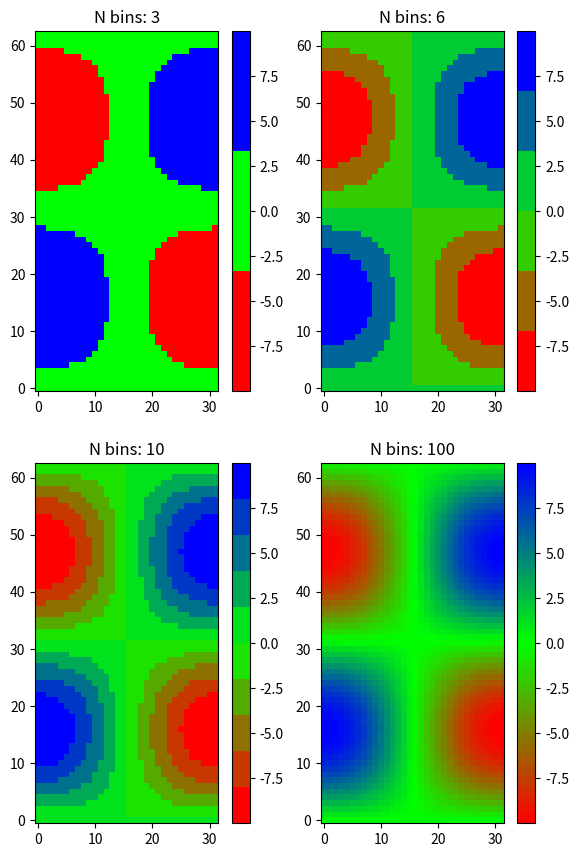
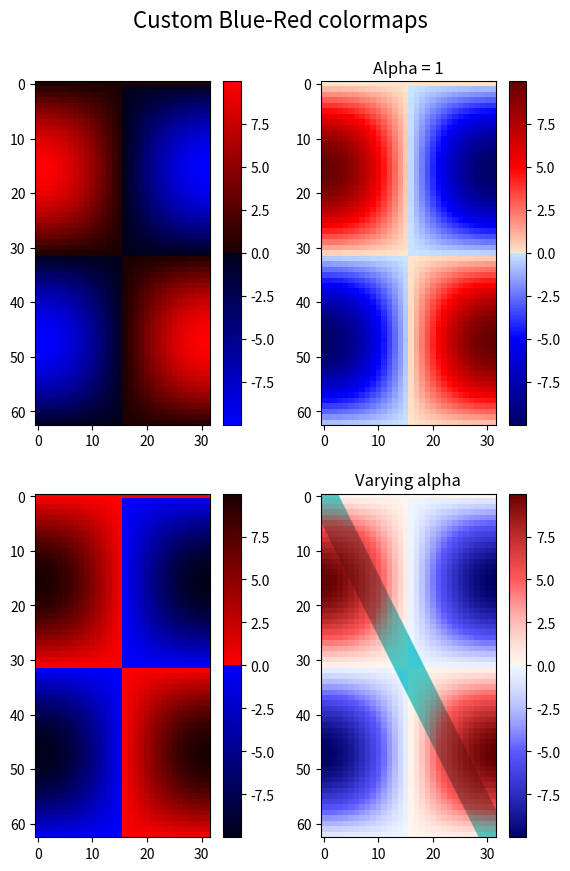

Python code for these plots, in order:
"""
=========================================
Creating a colormap from a list of colors
=========================================

For more detail on creating and manipulating colormaps see
:ref:`colormap-manipulation`.

Creating a :ref:`colormap <colormaps>` from a list of colors
can be done with the `.LinearSegmentedColormap.from_list` method.  You must
pass a list of RGB tuples that define the mixture of colors from 0 to 1.


Creating custom colormaps
=========================
It is also possible to create a custom mapping for a colormap. This is
accomplished by creating dictionary that specifies how the RGB channels
change from one end of the cmap to the other.

Example: suppose you want red to increase from 0 to 1 over the bottom
half, green to do the same over the middle half, and blue over the top
half.  Then you would use::

    cdict = {
        'red': (
            (0.0,  0.0, 0.0),
            (0.5,  1.0, 1.0),
            (1.0,  1.0, 1.0),
        ),
        'green': (
            (0.0,  0.0, 0.0),
            (0.25, 0.0, 0.0),
            (0.75, 1.0, 1.0),
            (1.0,  1.0, 1.0),
        ),
        'blue': (
            (0.0,  0.0, 0.0),
            (0.5,  0.0, 0.0),
            (1.0,  1.0, 1.0),
        )
    }

If, as in this example, there are no discontinuities in the r, g, and b
components, then it is quite simple: the second and third element of
each tuple, above, is the same -- call it "``y``".  The first element ("``x``")
defines interpolation intervals over the full range of 0 to 1, and it
must span that whole range.  In other words, the values of ``x`` divide the
0-to-1 range into a set of segments, and ``y`` gives the end-point color
values for each segment.

Now consider the green, ``cdict['green']`` is saying that for:

- 0 <= ``x`` <= 0.25, ``y`` is zero; no green.
- 0.25 < ``x`` <= 0.75, ``y`` varies linearly from 0 to 1.
- 0.75 < ``x`` <= 1, ``y`` remains at 1, full green.

If there are discontinuities, then it is a little more complicated. Label the 3
elements in each row in the ``cdict`` entry for a given color as ``(x, y0,
y1)``. Then for values of ``x`` between ``x[i]`` and ``x[i+1]`` the color value
is interpolated between ``y1[i]`` and ``y0[i+1]``.

Going back to a cookbook example::

    cdict = {
        'red': (
            (0.0,  0.0, 0.0),
            (0.5,  1.0, 0.7),
            (1.0,  1.0, 1.0),
        ),
        'green': (
            (0.0,  0.0, 0.0),
            (0.5,  1.0, 0.0),
            (1.0,  1.0, 1.0),
        ),
        'blue': (
            (0.0,  0.0, 0.0),
            (0.5,  0.0, 0.0),
            (1.0,  1.0, 1.0),
        )
    }

and look at ``cdict['red'][1]``; because ``y0 != y1``, it is saying that for
``x`` from 0 to 0.5, red increases from 0 to 1, but then it jumps down, so that
for ``x`` from 0.5 to 1, red increases from 0.7 to 1.  Green ramps from 0 to 1
as ``x`` goes from 0 to 0.5, then jumps back to 0, and ramps back to 1 as ``x``
goes from 0.5 to 1. ::

  row i:   x  y0  y1
                 /
                /
  row i+1: x  y0  y1

Above is an attempt to show that for ``x`` in the range ``x[i]`` to ``x[i+1]``,
the interpolation is between ``y1[i]`` and ``y0[i+1]``.  So, ``y0[0]`` and
``y1[-1]`` are never used.

"""
import matplotlib.pyplot as plt
import numpy as np

import matplotlib as mpl
from matplotlib.colors import LinearSegmentedColormap

# Make some illustrative fake data:

x = np.arange(0, np.pi, 0.1)
y = np.arange(0, 2 * np.pi, 0.1)
X, Y = np.meshgrid(x, y)
Z = np.cos(X) * np.sin(Y) * 10


# %%
# Colormaps from a list
# ---------------------

colors = [(1, 0, 0), (0, 1, 0), (0, 0, 1)]  # R -> G -> B
n_bins = [3, 6, 10, 100]  # Discretizes the interpolation into bins
cmap_name = 'my_list'
fig, axs = plt.subplots(2, 2, figsize=(6, 9))
fig.subplots_adjust(left=0.02, bottom=0.06, right=0.95, top=0.94, wspace=0.05)
for n_bin, ax in zip(n_bins, axs.flat):
    # Create the colormap
    cmap = LinearSegmentedColormap.from_list(cmap_name, colors, N=n_bin)
    # Fewer bins will result in "coarser" colomap interpolation
    im = ax.imshow(Z, origin='lower', cmap=cmap)
    ax.set_title("N bins: %s" % n_bin)
    fig.colorbar(im, ax=ax)


# %%
# Custom colormaps
# ----------------

cdict1 = {
    'red': (
        (0.0, 0.0, 0.0),
        (0.5, 0.0, 0.1),
        (1.0, 1.0, 1.0),
    ),
    'green': (
        (0.0, 0.0, 0.0),
        (1.0, 0.0, 0.0),
    ),
    'blue': (
        (0.0, 0.0, 1.0),
        (0.5, 0.1, 0.0),
        (1.0, 0.0, 0.0),
    )
}

cdict2 = {
    'red': (
        (0.0, 0.0, 0.0),
        (0.5, 0.0, 1.0),
        (1.0, 0.1, 1.0),
    ),
    'green': (
        (0.0, 0.0, 0.0),
        (1.0, 0.0, 0.0),
    ),
    'blue': (
        (0.0, 0.0, 0.1),
        (0.5, 1.0, 0.0),
        (1.0, 0.0, 0.0),
    )
}

cdict3 = {
    'red': (
        (0.0, 0.0, 0.0),
        (0.25, 0.0, 0.0),
        (0.5, 0.8, 1.0),
        (0.75, 1.0, 1.0),
        (1.0, 0.4, 1.0),
    ),
    'green': (
        (0.0, 0.0, 0.0),
        (0.25, 0.0, 0.0),
        (0.5, 0.9, 0.9),
        (0.75, 0.0, 0.0),
        (1.0, 0.0, 0.0),
    ),
    'blue': (
        (0.0, 0.0, 0.4),
        (0.25, 1.0, 1.0),
        (0.5, 1.0, 0.8),
        (0.75, 0.0, 0.0),
        (1.0, 0.0, 0.0),
    )
}

# Make a modified version of cdict3 with some transparency
# in the middle of the range.
cdict4 = {
    **cdict3,
    'alpha': (
        (0.0, 1.0, 1.0),
        # (0.25, 1.0, 1.0),
        (0.5, 0.3, 0.3),
        # (0.75, 1.0, 1.0),
        (1.0, 1.0, 1.0),
    ),
}


# %%
# Now we will use this example to illustrate 2 ways of
# handling custom colormaps.
# First, the most direct and explicit:

blue_red1 = LinearSegmentedColormap('BlueRed1', cdict1)

# %%
# Second, create the map explicitly and register it.
# Like the first method, this method works with any kind
# of Colormap, not just
# a LinearSegmentedColormap:

mpl.colormaps.register(LinearSegmentedColormap('BlueRed2', cdict2))
mpl.colormaps.register(LinearSegmentedColormap('BlueRed3', cdict3))
mpl.colormaps.register(LinearSegmentedColormap('BlueRedAlpha', cdict4))

# %%
# Make the figure, with 4 subplots:

fig, axs = plt.subplots(2, 2, figsize=(6, 9))
fig.subplots_adjust(left=0.02, bottom=0.06, right=0.95, top=0.94, wspace=0.05)

im1 = axs[0, 0].imshow(Z, cmap=blue_red1)
fig.colorbar(im1, ax=axs[0, 0])

im2 = axs[1, 0].imshow(Z, cmap='BlueRed2')
fig.colorbar(im2, ax=axs[1, 0])

# Now we will set the third cmap as the default.  One would
# not normally do this in the middle of a script like this;
# it is done here just to illustrate the method.

plt.rcParams['image.cmap'] = 'BlueRed3'

im3 = axs[0, 1].imshow(Z)
fig.colorbar(im3, ax=axs[0, 1])
axs[0, 1].set_title("Alpha = 1")

# Or as yet another variation, we can replace the rcParams
# specification *before* the imshow with the following *after*
# imshow.
# This sets the new default *and* sets the colormap of the last
# image-like item plotted via pyplot, if any.
#

# Draw a line with low zorder so it will be behind the image.
axs[1, 1].plot([0, 10 * np.pi], [0, 20 * np.pi], color='c', lw=20, zorder=-1)

im4 = axs[1, 1].imshow(Z)
fig.colorbar(im4, ax=axs[1, 1])

# Here it is: changing the colormap for the current image and its
# colorbar after they have been plotted.
im4.set_cmap('BlueRedAlpha')
axs[1, 1].set_title("Varying alpha")

fig.suptitle('Custom Blue-Red colormaps', fontsize=16)
fig.subplots_adjust(top=0.9)

plt.show()

# %%
#
# .. admonition:: References
#
#    The use of the following functions, methods, classes and modules is shown
#    in this example:
#
#    - `matplotlib.axes.Axes.imshow` / `matplotlib.pyplot.imshow`
#    - `matplotlib.figure.Figure.colorbar` / `matplotlib.pyplot.colorbar`
#    - `matplotlib.colors`
#    - `matplotlib.colors.LinearSegmentedColormap`
#    - `matplotlib.colors.LinearSegmentedColormap.from_list`
#    - `matplotlib.cm`
#    - `matplotlib.cm.ScalarMappable.set_cmap`
#    - `matplotlib.cm.ColormapRegistry.register`
#
# .. tags::
#
#    styling: colormap
#    plot-type: imshow
#    level: intermediate
